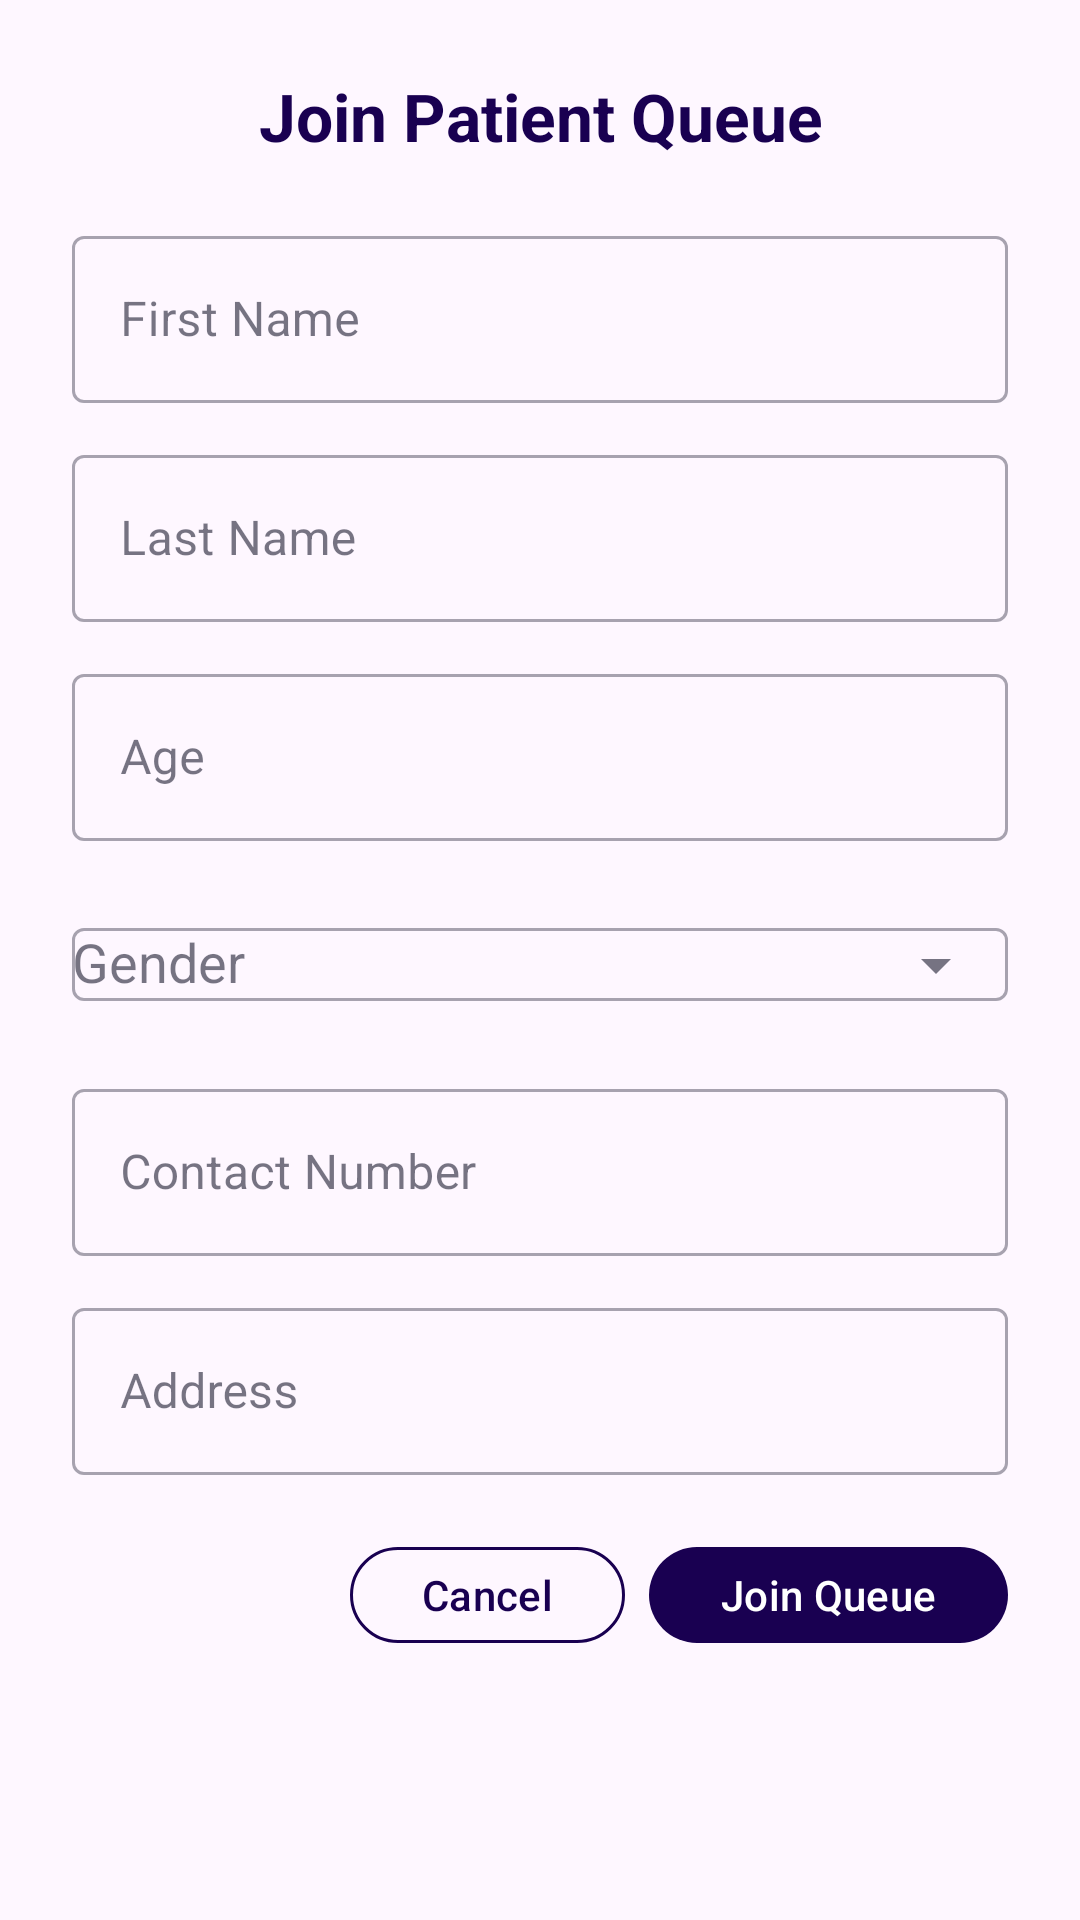

This screen was rendered from an Android layout file. Write that file and the resources it references.
<!-- AndroidManifest.xml: application theme Theme.MyApplication -->
<!-- res/layout/dialog_join_queue.xml -->
<?xml version="1.0" encoding="utf-8"?>
<LinearLayout xmlns:android="http://schemas.android.com/apk/res/android"
    xmlns:app="http://schemas.android.com/apk/res-auto"
    android:layout_width="match_parent"
    android:layout_height="wrap_content"
    android:orientation="vertical"
    android:padding="24dp"
    android:background="@drawable/bg_dialog_rounded">

    <TextView
        android:layout_width="match_parent"
        android:layout_height="wrap_content"
        android:text="Join Patient Queue"
        android:textSize="22sp"
        android:textStyle="bold"
        android:textColor="#190051"
        android:gravity="center"
        android:layout_marginBottom="20dp" />

    <com.google.android.material.textfield.TextInputLayout
        android:layout_width="match_parent"
        android:layout_height="wrap_content"
        android:layout_marginBottom="12dp"
        style="@style/Widget.MaterialComponents.TextInputLayout.OutlinedBox">

        <com.google.android.material.textfield.TextInputEditText
            android:id="@+id/etFirstName"
            android:layout_width="match_parent"
            android:layout_height="wrap_content"
            android:hint="First Name"
            android:inputType="textPersonName" />
    </com.google.android.material.textfield.TextInputLayout>

    <com.google.android.material.textfield.TextInputLayout
        android:layout_width="match_parent"
        android:layout_height="wrap_content"
        android:layout_marginBottom="12dp"
        style="@style/Widget.MaterialComponents.TextInputLayout.OutlinedBox">

        <com.google.android.material.textfield.TextInputEditText
            android:id="@+id/etLastName"
            android:layout_width="match_parent"
            android:layout_height="wrap_content"
            android:hint="Last Name"
            android:inputType="textPersonName" />
    </com.google.android.material.textfield.TextInputLayout>

    <com.google.android.material.textfield.TextInputLayout
        android:layout_width="match_parent"
        android:layout_height="wrap_content"
        android:layout_marginBottom="12dp"
        style="@style/Widget.MaterialComponents.TextInputLayout.OutlinedBox">

        <com.google.android.material.textfield.TextInputEditText
            android:id="@+id/etAge"
            android:layout_width="match_parent"
            android:layout_height="wrap_content"
            android:hint="Age"
            android:inputType="number" />
    </com.google.android.material.textfield.TextInputLayout>

    <com.google.android.material.textfield.TextInputLayout
        android:layout_width="match_parent"
        android:layout_height="wrap_content"
        android:layout_marginBottom="12dp"
        style="@style/Widget.MaterialComponents.TextInputLayout.OutlinedBox"
        app:endIconMode="dropdown_menu">

        <AutoCompleteTextView
            android:id="@+id/etGender"
            android:layout_width="match_parent"
            android:layout_height="wrap_content"
            android:hint="Gender"
            android:inputType="none" />
    </com.google.android.material.textfield.TextInputLayout>

    <com.google.android.material.textfield.TextInputLayout
        android:layout_width="match_parent"
        android:layout_height="wrap_content"
        android:layout_marginBottom="12dp"
        style="@style/Widget.MaterialComponents.TextInputLayout.OutlinedBox">

        <com.google.android.material.textfield.TextInputEditText
            android:id="@+id/etContactNo"
            android:layout_width="match_parent"
            android:layout_height="wrap_content"
            android:hint="Contact Number"
            android:inputType="phone" />
    </com.google.android.material.textfield.TextInputLayout>

    <com.google.android.material.textfield.TextInputLayout
        android:layout_width="match_parent"
        android:layout_height="wrap_content"
        android:layout_marginBottom="20dp"
        style="@style/Widget.MaterialComponents.TextInputLayout.OutlinedBox">

        <com.google.android.material.textfield.TextInputEditText
            android:id="@+id/etAddress"
            android:layout_width="match_parent"
            android:layout_height="wrap_content"
            android:hint="Address"
            android:inputType="textPostalAddress" />
    </com.google.android.material.textfield.TextInputLayout>

    <LinearLayout
        android:layout_width="match_parent"
        android:layout_height="wrap_content"
        android:orientation="horizontal"
        android:gravity="end">

        <com.google.android.material.button.MaterialButton
            android:id="@+id/btnCancel"
            android:layout_width="wrap_content"
            android:layout_height="40dp"
            android:text="Cancel"
            android:textColor="#190051"
            app:backgroundTint="@android:color/transparent"
            app:strokeColor="#190051"
            app:strokeWidth="1dp"
            android:layout_marginEnd="8dp" />

        <com.google.android.material.button.MaterialButton
            android:id="@+id/btnSubmit"
            android:layout_width="wrap_content"
            android:layout_height="40dp"
            android:text="Join Queue"
            android:textColor="#FFFFFF"
            app:backgroundTint="#190051" />
    </LinearLayout>

</LinearLayout>
<!-- resources referenced by this layout -->
<resources>
  <style name="Theme.MyApplication" parent="Base.Theme.MyApplication" />
  <style name="Base.Theme.MyApplication" parent="Theme.Material3.DayNight.NoActionBar">
          <item name="colorPrimary">@color/teal_primary</item>
          <item name="colorPrimaryDark">@color/teal_dark</item>
          <item name="colorOnPrimary">@color/white</item>
          <item name="colorSurface">@color/white</item>
          <item name="colorOnSurface">@color/text_dark</item>
          <item name="android:statusBarColor">@color/teal_dark</item>
          <item name="android:navigationBarColor">@color/white</item>
      </style>
  <color name="teal_primary">#3DBFA0</color>
  <color name="teal_dark">#2A9D8F</color>
  <color name="white">#FFFFFF</color>
  <color name="text_dark">#1A1A2E</color>
</resources>
